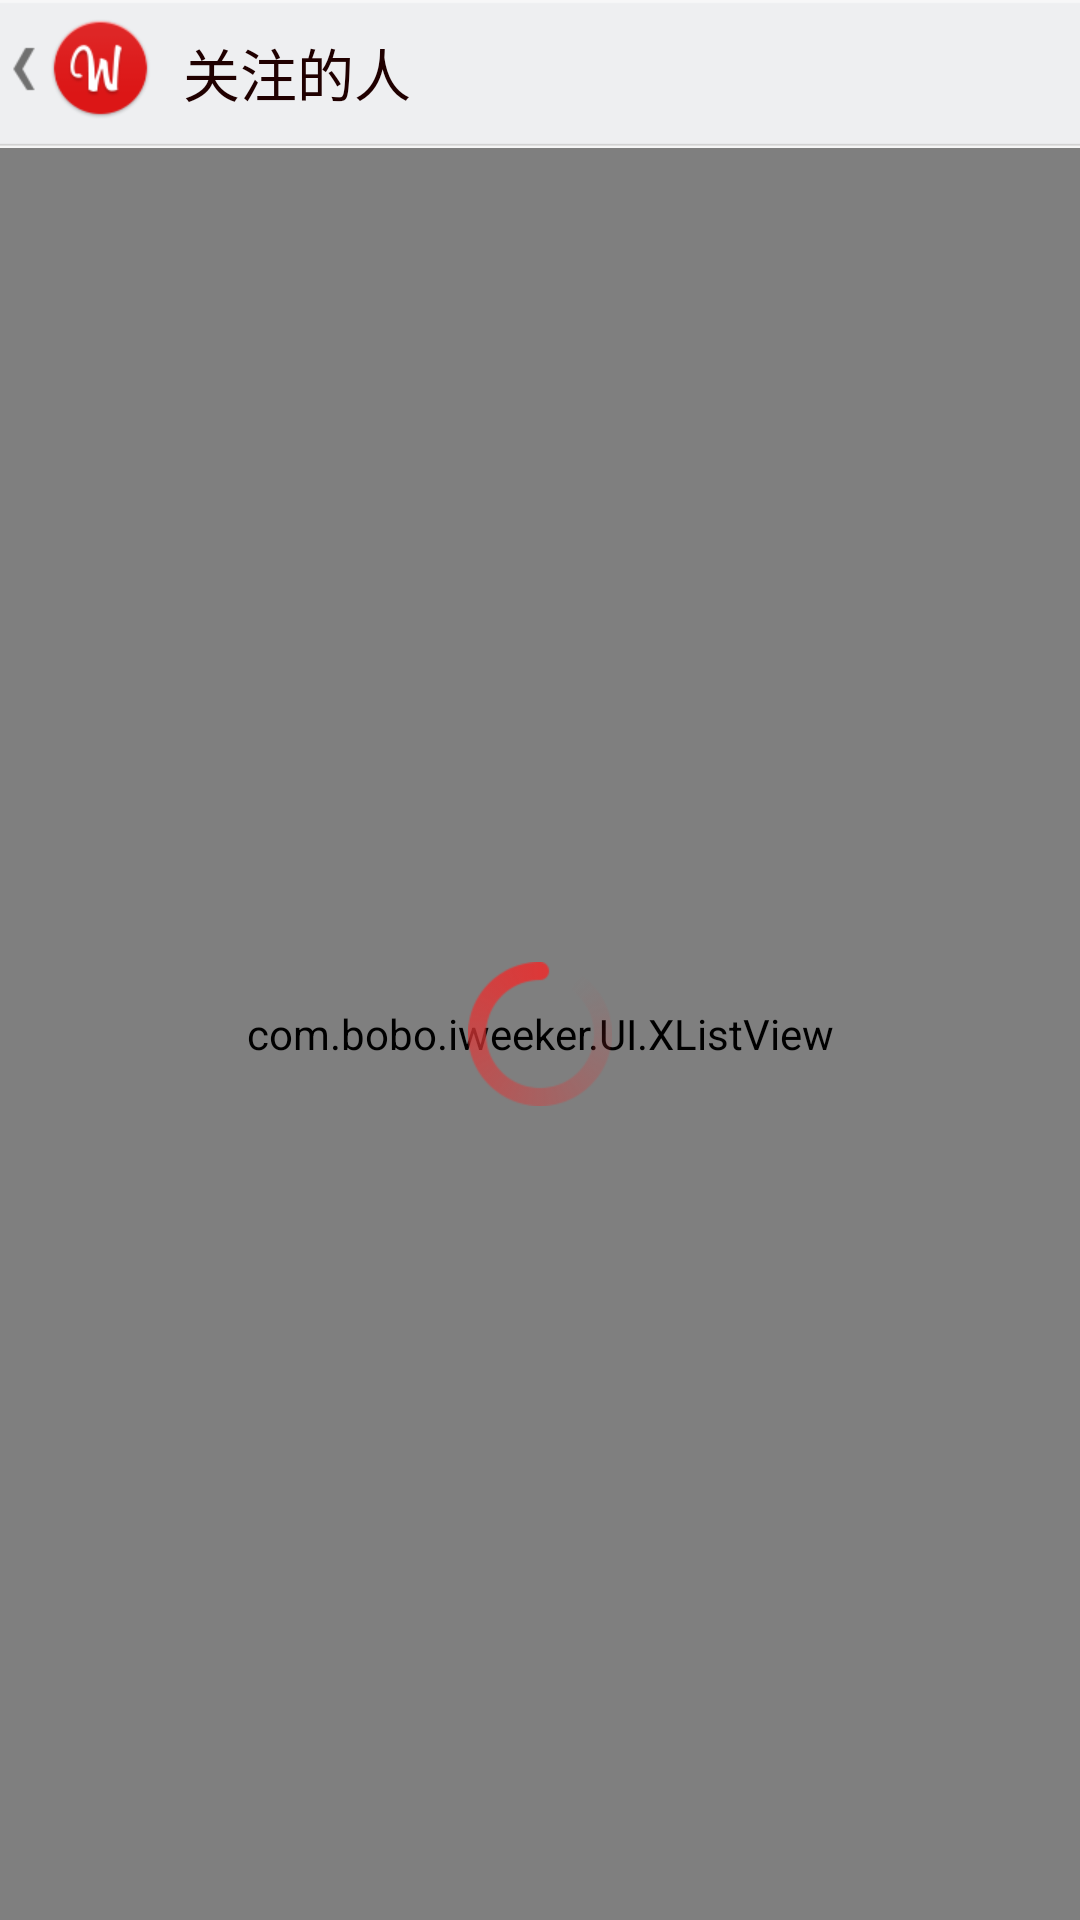

This screen was rendered from an Android layout file. Write that file and the resources it references.
<!-- AndroidManifest.xml: application theme AppTheme -->
<!-- res/layout/activity_friend.xml -->
<LinearLayout xmlns:android="http://schemas.android.com/apk/res/android"
    xmlns:tools="http://schemas.android.com/tools"
    android:layout_width="fill_parent"
    android:layout_height="match_parent"
    android:background="#ffffff"
    android:orientation="vertical" >

    <RelativeLayout
        android:layout_width="fill_parent"
        android:layout_height="52dp"
        android:background="@drawable/actionbar_bg" >

        <RelativeLayout
            android:id="@+id/friend_rl_back"
            android:layout_width="wrap_content"
            android:layout_height="50dp" >

            <ImageView
                android:id="@+id/friend_btn_back"
                android:layout_width="wrap_content"
                android:layout_height="wrap_content"
                android:layout_alignParentLeft="true"
                android:layout_marginTop="5dp"
                android:background="@drawable/activity_back" />

            <ImageView
                android:layout_width="wrap_content"
                android:layout_height="wrap_content"
                android:layout_marginTop="5dp"
                android:layout_toRightOf="@id/friend_btn_back"
                android:background="@drawable/logo" />
        </RelativeLayout>

        <TextView
            android:id="@+id/friend_tv_title"
            android:layout_width="wrap_content"
            android:layout_height="wrap_content"
            android:layout_marginLeft="10dp"
            android:layout_marginTop="10dp"
            android:layout_toRightOf="@id/friend_rl_back"
            android:text="关注的人"
            android:textColor="#200000"
            android:textSize="19sp" />
    </RelativeLayout>

    <RelativeLayout
        android:layout_width="fill_parent"
        android:layout_height="match_parent" 
        android:layout_marginTop="-3dp">

        <com.bobo.iweeker.UI.XListView
            android:id="@+id/xlv_friend"
            android:layout_width="match_parent"
            android:layout_height="match_parent"
            android:cacheColorHint="@android:color/transparent"
            android:divider="@null"
            android:listSelector="@drawable/home_list_bg" />

        <ImageView
            android:id="@+id/friend_pg_load_weibo"
            android:layout_width="wrap_content"
            android:layout_height="wrap_content"
            android:layout_centerInParent="true"
            android:background="@drawable/loading_large" />
    </RelativeLayout>

</LinearLayout>
<!-- resources referenced by this layout -->
<resources>
  <!-- drawable activity_back: png bitmap (drawable-xhdpi, 421 bytes) -->
  <!-- drawable home_list_bg (drawable) -->
  <?xml version="1.0" encoding="utf-8"?>
  <selector xmlns:android="http://schemas.android.com/apk/res/android">
  
      <item android:drawable="@color/white" android:state_pressed="false" android:state_selected="false"/>
      <item android:drawable="@color/list_selected" android:state_pressed="true"/>
      <item android:drawable="@color/list_selected" android:state_pressed="false" android:state_selected="true"/>
  
  </selector>
  <!-- drawable loading_large: png bitmap (drawable-xhdpi, 3186 bytes) -->
  <!-- drawable logo: png bitmap (drawable-xhdpi, 4137 bytes) -->
  <style name="AppTheme" parent="AppBaseTheme">
          
      </style>
  <color name="white">#ffffff</color>
  <color name="list_selected">#ffe3e3e3</color>
  <style name="AppBaseTheme" parent="android:Theme.Light">
          
      </style>
</resources>
